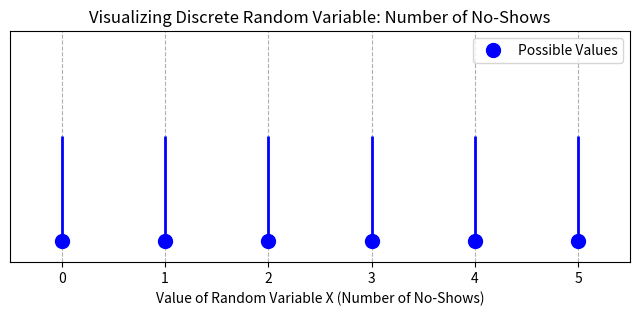
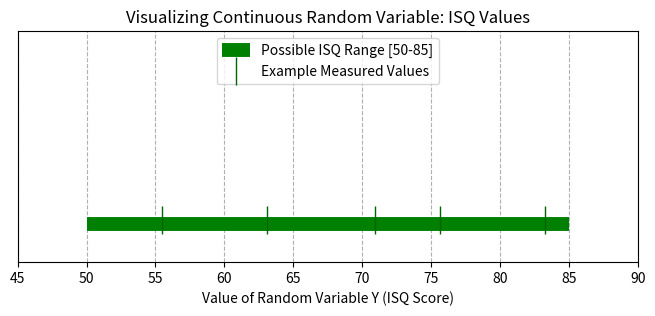
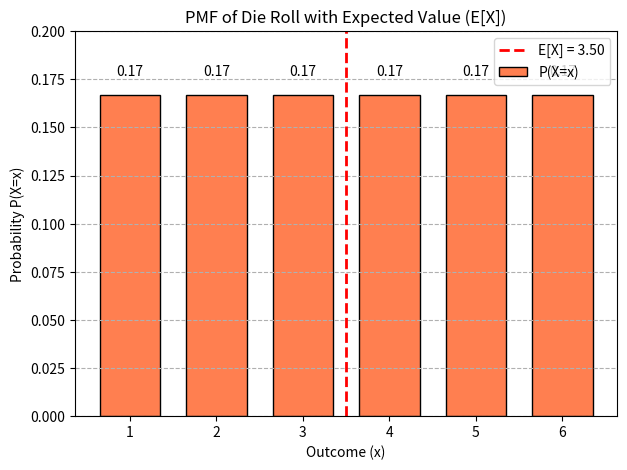
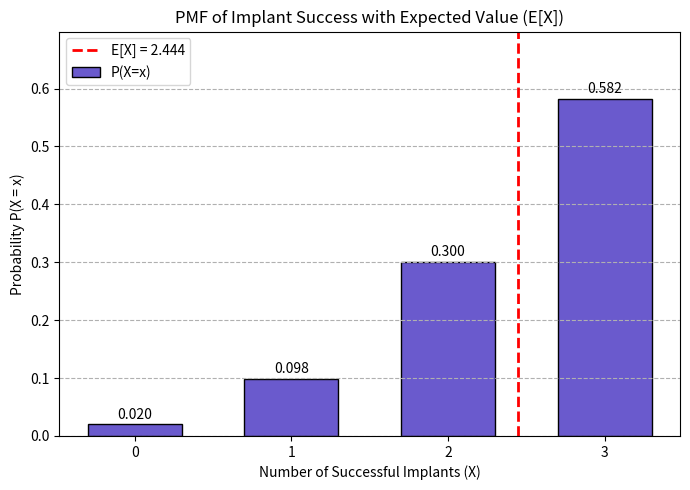
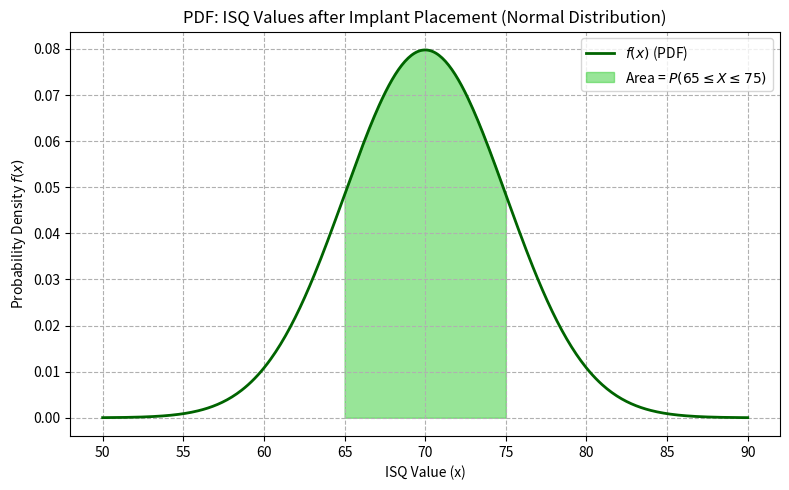
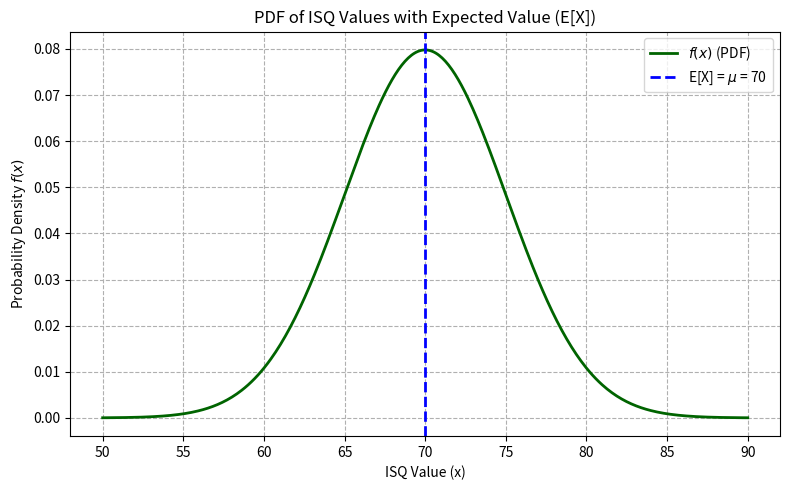
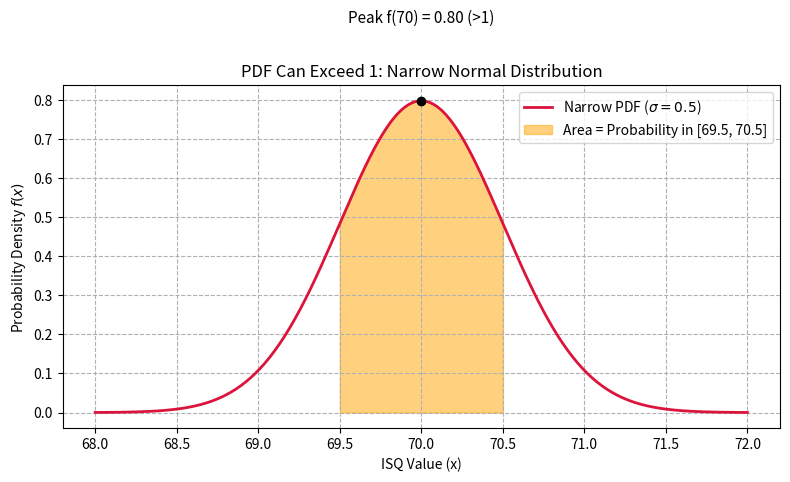
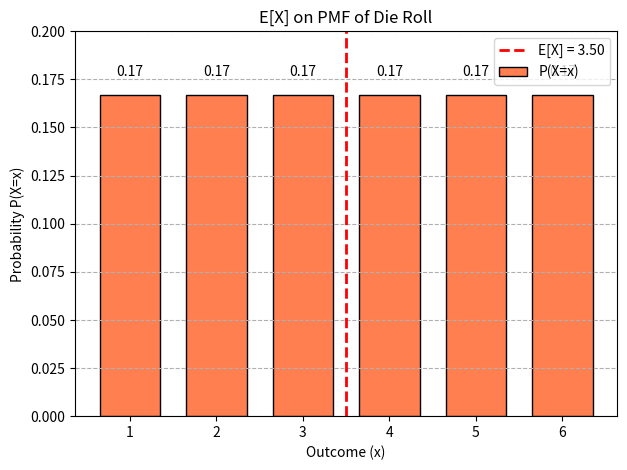
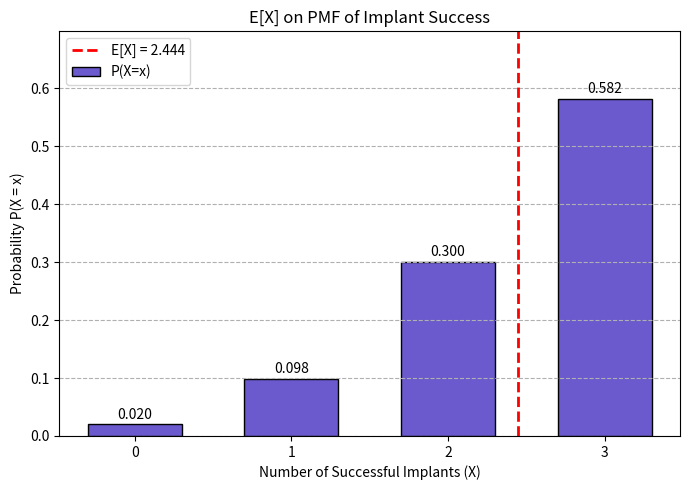
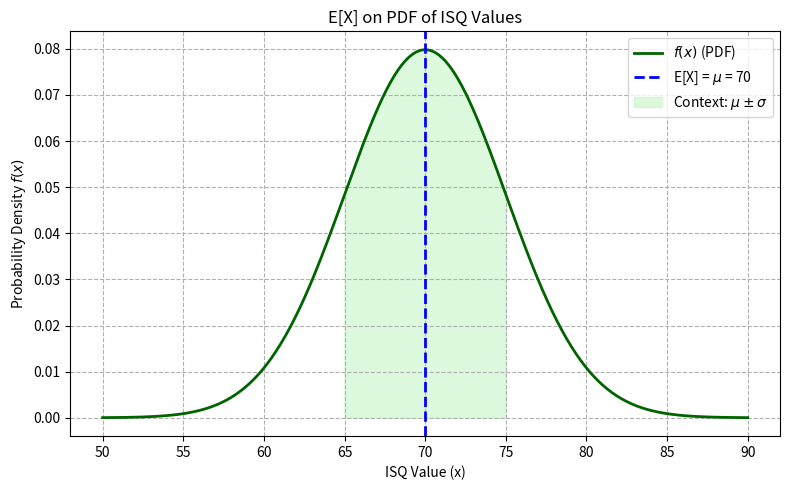

These figures' Python source, in order:
"""
Demonstrates concepts related to Random Variables, based on Chapter 2 concepts of
'The Hundred-Page Machine Learning Book'.

Covers:
- Random Variable (Discrete and Continuous)
- Probability Mass Function (PMF) for discrete RVs
- Probability Density Function (PDF) for continuous RVs
- Expected Value (Mean)
"""

import numpy as np
import matplotlib.pyplot as plt
import scipy.stats as stats

print("--- Introduction to Random Variables ---")
print("A Random Variable (RV) maps outcomes of random phenomena to numerical values.")
print("1. Discrete RV: Takes a finite or countable number of distinct values (e.g., die roll).")
print("2. Continuous RV: Takes any value within a given range (e.g., height of a person).")
print("-"*70)


print("\n--- Deeper Dive: Discrete Random Variables ---")
print("Discrete RVs typically arise from COUNTING processes.")
print("They have distinct, separate values with 'gaps' in between.")
print("Example: Number of patient no-shows in a dental clinic in a week.")
print("Possible values could be 0, 1, 2, 3, ... (you can't have 1.5 no-shows).")

# Visualizing Discrete Random Variable example
# Let X be the number of no-shows. Possible values for our example: 0, 1, 2, 3, 4, 5
discrete_values = np.array([0, 1, 2, 3, 4, 5])
# For visualization, we just need the values themselves, not probabilities yet (that's PMF)

plt.figure(figsize=(8, 3))
# Plotting points on a number line. Using y=0 for all, and 'o' for markers.
plt.plot(discrete_values, np.zeros_like(discrete_values), 'o', ms=10, color='blue', label='Possible Values')
# Adding stems to make it a lollipop plot
plt.vlines(discrete_values, 0, 0.5, colors='blue', lw=2) # Arbitrary y-limit for stem visibility
plt.title('Visualizing Discrete Random Variable: Number of No-Shows')
plt.xlabel('Value of Random Variable X (Number of No-Shows)')
plt.yticks([]) # Hide y-axis as it's not meaningful here
plt.xticks(discrete_values)
plt.xlim(-0.5, 5.5)
plt.ylim(-0.1, 1) # Adjust y-limits to make stems visible and give some space
plt.legend()
plt.grid(True, axis='x', linestyle='--')
print("Displaying plot for Discrete Random Variable example...")
plt.show()
print("-"*70)


print("\n--- Deeper Dive: Continuous Random Variables ---")
print("Continuous RVs typically arise from MEASURING processes.")
print("They can take on ANY value within a specified interval (or intervals).")
print("There are no 'gaps' between possible values.")
print("Example: Implant Stability Quotient (ISQ) for a dental implant.")
print("Possible values could be 65.0, 65.1, 65.12, 65.123, ... within a range like 0 to 100.")

# Visualizing Continuous Random Variable example
# Let Y be the ISQ value. Example range [50, 85]
isq_min = 50
isq_max = 85

# For visualization, we show a continuous line segment
# and can also plot a few random points within this range

plt.figure(figsize=(8, 3))
# Plot the continuous range as a thick line
plt.hlines(0, isq_min, isq_max, colors='green', lw=10, label=f'Possible ISQ Range [{isq_min}-{isq_max}]')

# Optionally, add a few random points to illustrate density
np.random.seed(42) # for reproducibility
random_isq_values = np.random.uniform(isq_min, isq_max, 5)
plt.plot(random_isq_values, np.zeros_like(random_isq_values) + 0.01, '|', ms=20, color='darkgreen', label='Example Measured Values')

plt.title('Visualizing Continuous Random Variable: ISQ Values')
plt.xlabel('Value of Random Variable Y (ISQ Score)')
plt.yticks([]) # Hide y-axis
plt.xlim(isq_min - 5, isq_max + 5)
plt.ylim(-0.1, 0.5)
plt.legend(loc='upper center')
plt.grid(True, axis='x', linestyle='--')
print("Displaying plot for Continuous Random Variable example...")
plt.show()
print("-"*70)


print("\n--- Probability Mass Function (PMF) for Discrete RVs ---")
print("The PMF gives the probability that a discrete random variable is EXACTLY equal to some value.")
print("P(X=x) - 'What is the probability of outcome x occurring?'")
print("Key properties of PMF:")
print("1. P(X=x) >= 0 for all x (probabilities are non-negative).")
print("2. Sum of P(X=x) over all possible x is 1 (total probability is 1).")

# Example: PMF of a fair six-sided die roll
# X = outcome of a die roll
die_outcomes = np.array([1, 2, 3, 4, 5, 6])
# For a fair die, each outcome has a probability of 1/6
die_probabilities = np.array([1/6] * 6)

print(f"\nExample: Fair Six-Sided Die")
print(f"Possible outcomes (x): {die_outcomes}")
print(f"Probabilities P(X=x): {np.round(die_probabilities, 3)}")
print(f"Sum of probabilities: {np.sum(die_probabilities):.2f}") # Should be 1.0

# Calculate E[X] for the fair die example
# die_outcomes and die_probabilities are already defined
expected_value_die = np.sum(die_outcomes * die_probabilities)
print(f"\nExample: Fair Six-Sided Die")
print(f"Outcomes: {die_outcomes}, Probabilities: {np.round(die_probabilities, 3)}")
print(f"E[X_die] = (1*1/6) + (2*1/6) + (3*1/6) + (4*1/6) + (5*1/6) + (6*1/6) = {expected_value_die:.2f}")
print("This means if you roll a fair die many times, the average outcome will be close to 3.5.")
print("Notice E[X] doesn't have to be a value X can actually take (you can't roll a 3.5).")

# Plotting PMF with E[X] for Fair Die
plt.figure(figsize=(7, 5))
plt.bar(die_outcomes, die_probabilities, color='coral', edgecolor='black', width=0.7, label='P(X=x)')
plt.axvline(expected_value_die, color='red', linestyle='dashed', linewidth=2, label=f'E[X] = {expected_value_die:.2f}')
plt.title('PMF of Die Roll with Expected Value (E[X])')
plt.xlabel('Outcome (x)')
plt.ylabel('Probability P(X=x)')
plt.xticks(die_outcomes)
plt.ylim(0, np.max(die_probabilities) * 1.2)
plt.grid(axis='y', linestyle='--')
for i, prob in enumerate(die_probabilities):
    plt.text(die_outcomes[i], prob + 0.01, f'{prob:.2f}', ha='center')
plt.legend()
print("Displaying PMF plot for die roll with E[X] indicated...")
plt.show()

# --- Probability Mass Function (PMF) with Dental Example ---
print("\n--- Probability Mass Function (PMF): Dental Example ---")
print("The PMF gives the probability of each possible value of a discrete random variable.")
print("Notation: P(X = x_i) is the probability that X equals x_i. The sum over all possible x_i is 1.")
print("\nDental Example: Number of successful implants out of 3 placed.")
print("Let X be the number of successful implants. Possible values: 0, 1, 2, 3.")
print("Suppose based on data, the probabilities are:")
print("P(0) = 0.02 (none succeed)\nP(1) = 0.098 (one succeeds)\nP(2) = 0.3 (two succeed)\nP(3) = 0.582 (all succeed)")

implant_outcomes = np.array([0, 1, 2, 3])
implant_probs = np.array([0.02, 0.098, 0.3, 0.582])

print(f"Sum of probabilities: {np.sum(implant_probs):.3f} (should be 1.0)")

# Calculate E[X] for the dental implant success example
# implant_outcomes and implant_probs are already defined
expected_value_implants = np.sum(implant_outcomes * implant_probs)
print(f"\nExample: Number of Successful Implants (out of 3)")
print(f"Outcomes: {implant_outcomes}, Probabilities: {implant_probs}")
print(f"E[X_implants] = (0*{implant_probs[0]}) + (1*{implant_probs[1]}) + (2*{implant_probs[2]}) + (3*{implant_probs[3]}) = {expected_value_implants:.3f}")
print(f"On average, about {expected_value_implants:.3f} implants are expected to be successful per set of 3.")

# Plotting PMF with E[X] for Dental Implants
plt.figure(figsize=(7, 5))
plt.bar(implant_outcomes, implant_probs, color='slateblue', edgecolor='black', width=0.6, label='P(X=x)')
plt.axvline(expected_value_implants, color='red', linestyle='dashed', linewidth=2, label=f'E[X] = {expected_value_implants:.3f}')
plt.title('PMF of Implant Success with Expected Value (E[X])')
plt.xlabel('Number of Successful Implants (X)')
plt.ylabel('Probability P(X = x)')
plt.xticks(implant_outcomes)
plt.ylim(0, max(implant_probs)*1.2)
plt.grid(axis='y', linestyle='--')
for i, prob in enumerate(implant_probs):
    plt.text(implant_outcomes[i], prob + 0.01, f'{prob:.3f}', ha='center', fontsize=10)
plt.legend()
plt.tight_layout()
print("Displaying PMF plot for implant success with E[X] indicated...")
plt.show()

# --- Probability Density Function (PDF) for Continuous RVs ---
print("\n--- Probability Density Function (PDF) for Continuous RVs ---")
print("The PDF describes the relative likelihood of a continuous random variable falling within a range.")
print("Notation: f(x) is the PDF. Probability for an interval [a, b] is the area under the curve: P(a ≤ X ≤ b) = ∫[a, b] f(x) dx.")
print("For any exact value, P(X = x) = 0. Only intervals have nonzero probability.")

# Dental Example: ISQ values modeled as a normal distribution
print("\nDental Example: ISQ values after implant placement are often modeled as a normal distribution.")
print("Suppose mean ISQ = 70, std = 5. What is the probability that ISQ is between 65 and 75?")

from scipy.stats import norm
isq_mean = 70
isq_std = 5
x_vals = np.linspace(50, 90, 400)
pdf_vals = norm.pdf(x_vals, loc=isq_mean, scale=isq_std)

plt.figure(figsize=(8, 5))
plt.plot(x_vals, pdf_vals, color='darkgreen', lw=2, label=r'$f(x)$ (PDF)')
plt.title('PDF: ISQ Values after Implant Placement (Normal Distribution)')
plt.xlabel('ISQ Value (x)')
plt.ylabel('Probability Density $f(x)$')
plt.grid(True, linestyle='--')

# Shade area between 65 and 75
x_fill = np.linspace(65, 75, 200)
y_fill = norm.pdf(x_fill, loc=isq_mean, scale=isq_std)
plt.fill_between(x_fill, y_fill, color='limegreen', alpha=0.5, label=r'Area = $P(65 \leq X \leq 75)$')

# Calculate probability for interval
prob_65_75 = norm.cdf(75, loc=isq_mean, scale=isq_std) - norm.cdf(65, loc=isq_mean, scale=isq_std)
plt.legend()
plt.tight_layout()
print(f"Probability ISQ is between 65 and 75: {prob_65_75:.3f} (area under the curve)")
print("Displaying PDF plot for ISQ values with shaded probability interval...")
plt.show()

# E[X] for the ISQ normal distribution example
# For a Normal distribution N(μ, σ^2), the expected value E[X] is simply μ.
# isq_mean is already defined as 70
print(f"\nExample: ISQ Values (Normally Distributed)")
print(f"ISQ values are modeled as N(μ={isq_mean}, σ={isq_std}).")
print(f"E[X_ISQ] = μ = {isq_mean}")
print(f"The average expected ISQ value is {isq_mean}.")

# Plotting PDF with E[X] for ISQ Values
plt.figure(figsize=(8, 5))
plt.plot(x_vals, pdf_vals, color='darkgreen', lw=2, label=r'$f(x)$ (PDF)')
plt.axvline(isq_mean, color='blue', linestyle='dashed', linewidth=2, label=f'E[X] = $\mu$ = {isq_mean}')
plt.title('PDF of ISQ Values with Expected Value (E[X])')
plt.xlabel('ISQ Value (x)')
plt.ylabel('Probability Density $f(x)$')
plt.grid(True, linestyle='--')
plt.legend()
plt.tight_layout()
print("Displaying PDF plot for ISQ values with E[X] indicated...")
plt.show()

# --- Special Case: PDF > 1 (Narrow Normal Distribution) ---
print("\n--- Special Case: PDF Value Greater Than 1 ---")
print("The PDF can be greater than 1 for very narrow distributions, but the area under the curve (probability) is still ≤ 1.")
print("Example: ISQ values with mean = 70, std = 0.5 (very little variation)")

narrow_std = 0.5
x_narrow = np.linspace(68, 72, 400)
pdf_narrow = norm.pdf(x_narrow, loc=isq_mean, scale=narrow_std)

plt.figure(figsize=(8, 5))
plt.plot(x_narrow, pdf_narrow, color='crimson', lw=2, label=r'Narrow PDF ($\sigma=0.5$)')
plt.title('PDF Can Exceed 1: Narrow Normal Distribution')
plt.xlabel('ISQ Value (x)')
plt.ylabel('Probability Density $f(x)$')
plt.grid(True, linestyle='--')

# Annotate the peak
peak_x = isq_mean
peak_y = norm.pdf(peak_x, loc=isq_mean, scale=narrow_std)
plt.scatter([peak_x], [peak_y], color='black', zorder=5)
plt.text(peak_x, peak_y+0.2, f'Peak f({peak_x}) = {peak_y:.2f} (>1)', ha='center', fontsize=11, color='black')

# Shade a small interval to show area
x_fill_narrow = np.linspace(69.5, 70.5, 200)
y_fill_narrow = norm.pdf(x_fill_narrow, loc=isq_mean, scale=narrow_std)
plt.fill_between(x_fill_narrow, y_fill_narrow, color='orange', alpha=0.5, label='Area = Probability in [69.5, 70.5]')

# Calculate probability for this interval
prob_narrow = norm.cdf(70.5, loc=isq_mean, scale=narrow_std) - norm.cdf(69.5, loc=isq_mean, scale=narrow_std)
plt.legend()
plt.tight_layout()
print(f"Peak PDF value: {peak_y:.2f} (greater than 1)")
print(f"Probability ISQ in [69.5, 70.5]: {prob_narrow:.3f} (area under the curve, still < 1)")
print("Displaying narrow PDF plot to illustrate PDF > 1 confusion point...")
plt.show()
print("-"*70)

# --- Expected Value (Mean) ---
print("\n--- Expected Value (Mean, Average) E[X] or μ ---")
print("The Expected Value (E[X]) is the long-run average value of a random variable.")
print("It represents the 'center of mass' or balancing point of its probability distribution.")

print("\nFor a Discrete Random Variable X:")
print("E[X] = Σ [x * P(X=x)] for all possible values x.")
print("It's the sum of each value multiplied by its probability.")

print("\nFor a Continuous Random Variable X:")
print("E[X] = ∫ x * f(x) dx, integrated over all possible values of x.")
print("It's the integral of each value x multiplied by its probability density f(x).")

print("\nKey Confusion Point for Continuous E[X]:")
print("The integral for E[X] is generally from -∞ to +∞ (or the full support of the PDF).")
print("Calculating ∫[a,b] x*f(x)dx for a sub-interval [a,b] is NOT E[X], unless f(x) is 0 outside [a,b].")
print("It gives a 'conditional expectation' contribution from that interval but isn't the overall mean.")
print("For named distributions like Normal, Exponential, etc., E[X] is often a known parameter (e.g., μ for Normal).")
print("-"*70)

# E[X] for the fair die example
# die_outcomes and die_probabilities are defined in the PMF section
expected_value_die = np.sum(die_outcomes * die_probabilities)
print(f"\nExample: Fair Six-Sided Die")
print(f"Outcomes: {die_outcomes}, Probabilities: {np.round(die_probabilities, 3)}")
print(f"E[X_die] = (1*1/6) + (2*1/6) + (3*1/6) + (4*1/6) + (5*1/6) + (6*1/6) = {expected_value_die:.2f}")
print("This means if you roll a fair die many times, the average outcome will be close to 3.5.")
print("Notice E[X] doesn't have to be a value X can actually take (you can't roll a 3.5).")

# Plotting PMF with E[X] for Fair Die (within E[X] section)
plt.figure(figsize=(7, 5))
plt.bar(die_outcomes, die_probabilities, color='coral', edgecolor='black', width=0.7, label='P(X=x)')
plt.axvline(expected_value_die, color='red', linestyle='dashed', linewidth=2, label=f'E[X] = {expected_value_die:.2f}')
plt.title('E[X] on PMF of Die Roll')
plt.xlabel('Outcome (x)')
plt.ylabel('Probability P(X=x)')
plt.xticks(die_outcomes)
plt.ylim(0, np.max(die_probabilities) * 1.2)
plt.grid(axis='y', linestyle='--')
for i, prob in enumerate(die_probabilities):
    plt.text(die_outcomes[i], prob + 0.01, f'{prob:.2f}', ha='center')
plt.legend()
print("Displaying die roll PMF with E[X] (dedicated plot)...")
plt.show()

# E[X] for the dental implant success example
# implant_outcomes and implant_probs are defined in the PMF section
expected_value_implants = np.sum(implant_outcomes * implant_probs)
print(f"\nExample: Number of Successful Implants (out of 3)")
print(f"Outcomes: {implant_outcomes}, Probabilities: {implant_probs}")
print(f"E[X_implants] = (0*{implant_probs[0]}) + (1*{implant_probs[1]}) + (2*{implant_probs[2]}) + (3*{implant_probs[3]}) = {expected_value_implants:.3f}")
print(f"On average, about {expected_value_implants:.3f} implants are expected to be successful per set of 3.")

# Plotting PMF with E[X] for Dental Implants (within E[X] section)
plt.figure(figsize=(7, 5))
plt.bar(implant_outcomes, implant_probs, color='slateblue', edgecolor='black', width=0.6, label='P(X=x)')
plt.axvline(expected_value_implants, color='red', linestyle='dashed', linewidth=2, label=f'E[X] = {expected_value_implants:.3f}')
plt.title('E[X] on PMF of Implant Success')
plt.xlabel('Number of Successful Implants (X)')
plt.ylabel('Probability P(X = x)')
plt.xticks(implant_outcomes)
plt.ylim(0, max(implant_probs)*1.2)
plt.grid(axis='y', linestyle='--')
for i, prob in enumerate(implant_probs):
    plt.text(implant_outcomes[i], prob + 0.01, f'{prob:.3f}', ha='center', fontsize=10)
plt.legend()
plt.tight_layout()
print("Displaying implant PMF with E[X] (dedicated plot)...")
plt.show()

print("\nFor a Continuous Random Variable X:")
print("E[X] = ∫ x * f(x) dx, integrated over all possible values of x.")
print("It's the integral of each value x multiplied by its probability density f(x).")

# E[X] for the ISQ normal distribution example
# For a Normal distribution N(μ, σ^2), the expected value E[X] is simply μ.
# isq_mean, isq_std, x_vals, pdf_vals are defined in the PDF section
print(f"\nExample: ISQ Values (Normally Distributed)")
print(f"ISQ values are modeled as N(μ={isq_mean}, σ={isq_std}).")
print(f"E[X_ISQ] = μ = {isq_mean}")
print(f"The average expected ISQ value is {isq_mean}.")

# Plotting PDF with E[X] for ISQ Values (within E[X] section)
plt.figure(figsize=(8, 5))
plt.plot(x_vals, pdf_vals, color='darkgreen', lw=2, label=r'$f(x)$ (PDF)')
plt.axvline(isq_mean, color='blue', linestyle='dashed', linewidth=2, label=f'E[X] = $\mu$ = {isq_mean}')
plt.title('E[X] on PDF of ISQ Values')
plt.xlabel('ISQ Value (x)')
plt.ylabel('Probability Density $f(x)$')
plt.grid(True, linestyle='--')
# Re-shade area for context if desired, or keep it simple focusing on E[X]
x_fill_e_context = np.linspace(isq_mean - isq_std, isq_mean + isq_std, 200) # Example: +/- 1 std dev
y_fill_e_context = norm.pdf(x_fill_e_context, loc=isq_mean, scale=isq_std)
plt.fill_between(x_fill_e_context, y_fill_e_context, color='lightgreen', alpha=0.3, label=r'Context: $\mu \pm \sigma$')
plt.legend()
plt.tight_layout()
print("Displaying ISQ PDF with E[X] (dedicated plot)...")
plt.show()

print("\nKey Confusion Point for Continuous E[X]:")
print("The integral for E[X] is generally from -∞ to +∞ (or the full support of the PDF).")
print("Calculating ∫[a,b] x*f(x)dx for a sub-interval [a,b] is NOT E[X], unless f(x) is 0 outside [a,b].")
print("It gives a 'conditional expectation' contribution from that interval but isn't the overall mean.")
print("For named distributions like Normal, Exponential, etc., E[X] is often a known parameter (e.g., μ for Normal).")
print("-"*70)